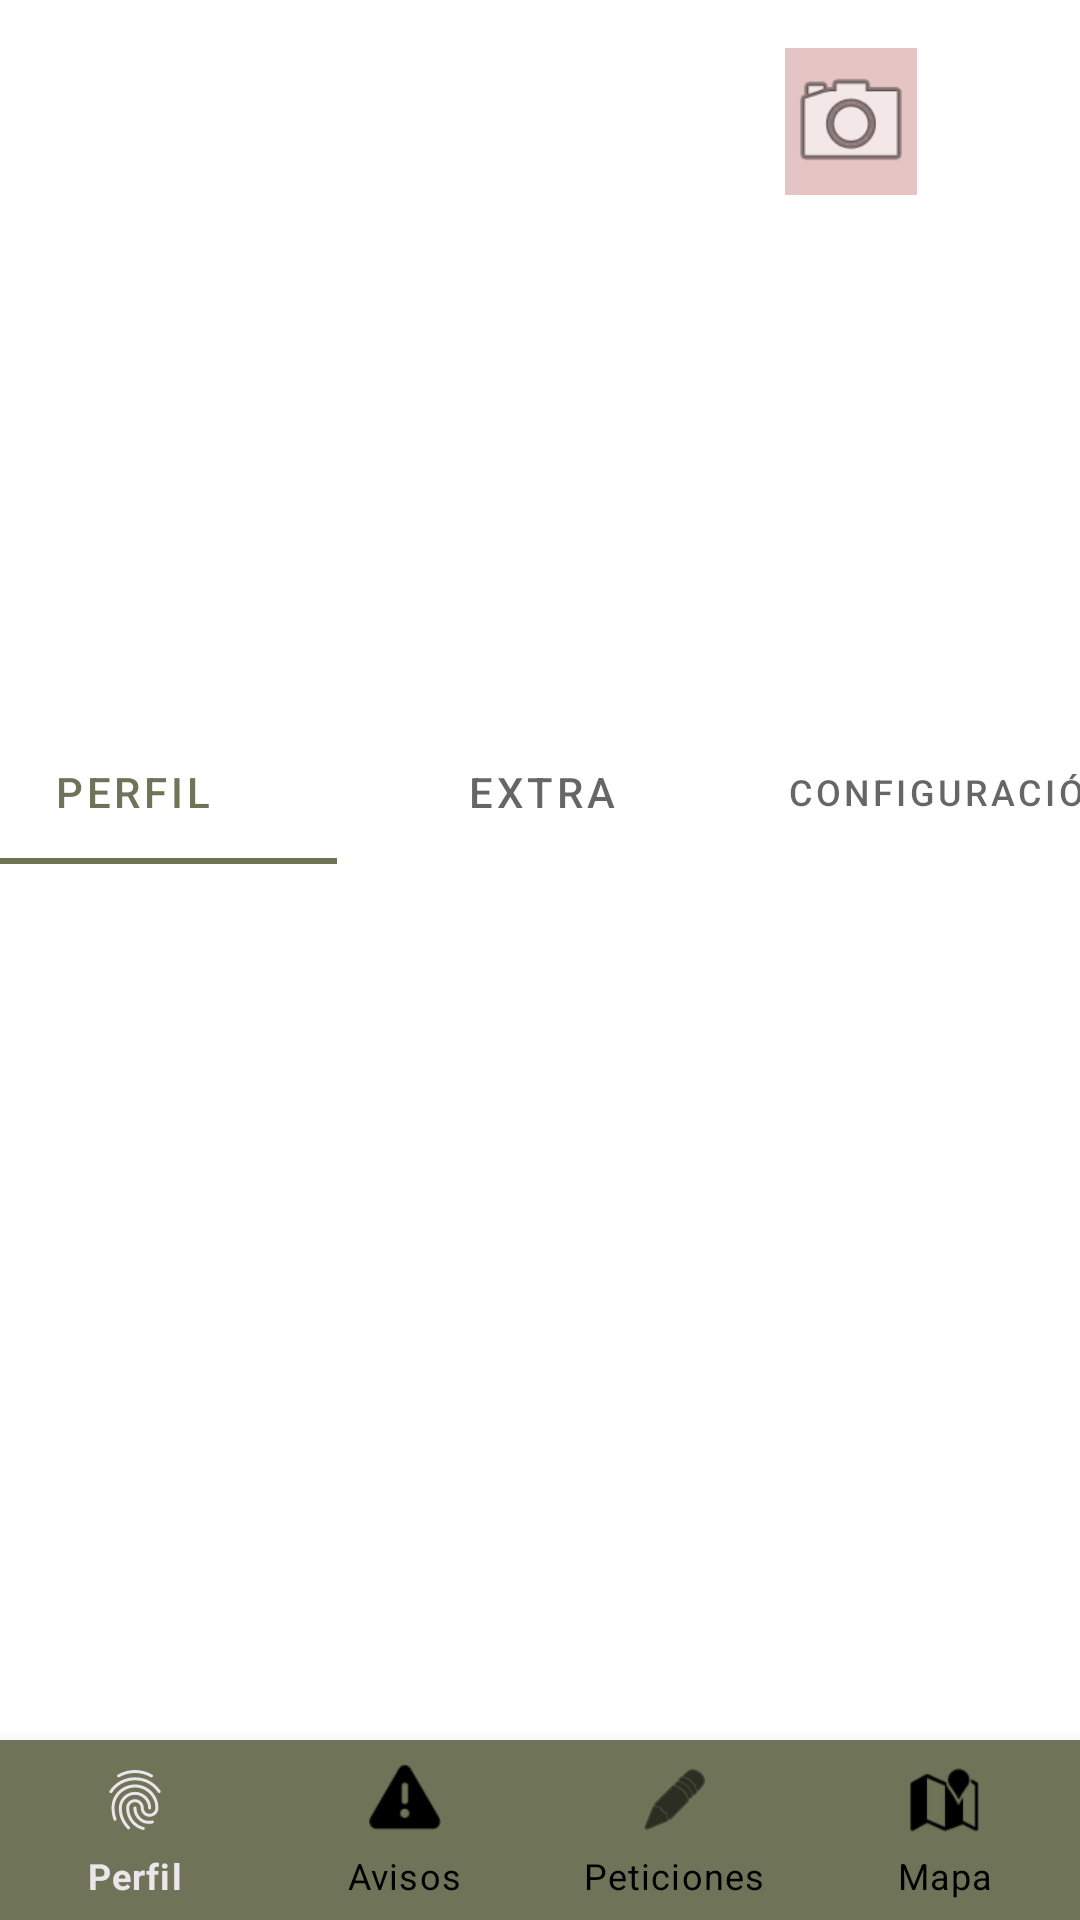

Here is an Android app screen rendered from its layout file. Give the layout XML and the strings, colors and styles it references.
<!-- AndroidManifest.xml: application theme Theme.IvanMontes_PFC -->
<!-- res/layout/activity_profile.xml -->
<?xml version="1.0" encoding="utf-8"?>
<androidx.constraintlayout.widget.ConstraintLayout xmlns:android="http://schemas.android.com/apk/res/android"
    xmlns:app="http://schemas.android.com/apk/res-auto"
    xmlns:tools="http://schemas.android.com/tools"
    android:layout_width="match_parent"
    android:layout_height="match_parent"
    tools:context=".activities.ProfileActivity">


    <com.google.android.material.bottomnavigation.BottomNavigationView
        android:id="@+id/bottom_navigation"
        android:layout_width="match_parent"
        android:layout_height="60dp"
        android:layout_alignParentBottom="true"
        app:itemBackground="?attr/colorPrimary"
        app:itemIconTint="@drawable/selector"
        app:itemTextColor="@drawable/selector"
        app:labelVisibilityMode="labeled"
        app:layout_constraintBottom_toBottomOf="parent"
        app:layout_constraintEnd_toEndOf="parent"
        app:layout_constraintStart_toStartOf="parent"
        app:menu="@menu/menu_navigation" />

    <ImageView
        android:id="@+id/ivAvatar"
        android:layout_width="251dp"
        android:layout_height="192dp"
        android:layout_marginTop="16dp"
        android:contentDescription="@string/img_user"
        app:layout_constraintEnd_toEndOf="parent"
        app:layout_constraintStart_toStartOf="parent"
        app:layout_constraintTop_toTopOf="parent"
        app:srcCompat="@drawable/support_icon_512px"
        tools:ignore="ImageContrastCheck" />

    <com.google.android.material.tabs.TabLayout
        android:id="@+id/tlP"
        android:layout_width="409dp"
        android:layout_height="wrap_content"
        android:layout_marginTop="32dp"
        app:layout_constraintEnd_toEndOf="parent"
        app:layout_constraintStart_toStartOf="parent"
        app:layout_constraintTop_toBottomOf="@+id/ivAvatar">

        <com.google.android.material.tabs.TabItem
            android:id="@+id/tab1"
            android:layout_width="wrap_content"
            android:layout_height="wrap_content"
            android:text="@string/perfil" />

        <com.google.android.material.tabs.TabItem
            android:id="@+id/tab2"
            android:layout_width="wrap_content"
            android:layout_height="wrap_content"
            android:text="@string/ext" />

        <com.google.android.material.tabs.TabItem
            android:id="@+id/tab3"
            android:layout_width="wrap_content"
            android:layout_height="wrap_content"
            android:text="@string/conf" />
    </com.google.android.material.tabs.TabLayout>

    <androidx.viewpager2.widget.ViewPager2
        android:id="@+id/vp2Pr"
        android:layout_width="match_parent"
        android:layout_height="0dp"
        android:contentDescription="@string/tabs_txt"
        app:layout_constraintBottom_toTopOf="@+id/bottom_navigation"
        app:layout_constraintEnd_toEndOf="parent"
        app:layout_constraintStart_toStartOf="parent"
        app:layout_constraintTop_toBottomOf="@+id/tlP" />

    <ImageView
        android:id="@+id/ivPickPhoto"
        android:layout_width="44dp"
        android:layout_height="49dp"
        android:background="@color/rosaclaro"
        android:contentDescription="@string/pickphoto_txt"
        app:layout_constraintEnd_toEndOf="@+id/ivAvatar"
        app:layout_constraintTop_toTopOf="@+id/ivAvatar"
        app:srcCompat="@android:drawable/ic_menu_camera"
        tools:ignore="ImageContrastCheck" />


</androidx.constraintlayout.widget.ConstraintLayout>
<!-- resources referenced by this layout -->
<resources>
  <color name="rosaclaro">#e4c5c4</color>
  <!-- drawable selector (drawable) -->
  <?xml version="1.0" encoding="utf-8"?>
  <selector xmlns:android="http://schemas.android.com/apk/res/android">
      <item
          android:state_selected="true"
          android:color="?attr/colorOnPrimary"/>
      <item
          android:state_selected="false"
          android:color="@color/black"/>
  
  </selector>
  <string name="conf">Configuración</string>
  <string name="ext" translatable="false">Extra</string>
  <string name="img_user">Imagen del usuario</string>
  <string name="perfil">Perfil</string>
  <string name="pickphoto_txt">Boton para tomar una foto de avatar</string>
  <string name="tabs_txt">Contenido de la pestaña activa del perfil del usuario</string>
  <style name="Theme.IvanMontes_PFC" parent="Theme.MaterialComponents.DayNight.NoActionBar">
          
          <item name="colorPrimary">@color/verdemil</item>
          <item name="colorPrimaryVariant">@color/verdemilosc</item>
          <item name="colorOnPrimary">@color/hueso</item>
          
          <item name="colorSecondary">@color/rosaclaro</item>
          <item name="colorSecondaryVariant">@color/beige</item>
          <item name="colorOnSecondary">@color/osc</item>
          
          <item name="android:statusBarColor" tools:targetApi="l">?attr/colorPrimaryVariant</item>
          
      </style>
  <color name="black">#FF000000</color>
  <color name="verdemil">#6f7357</color>
  <color name="verdemilosc">#273a2d</color>
  <color name="hueso">#ebe6ea</color>
  <color name="beige">#c8ad8d</color>
  <color name="osc">#505050</color>
</resources>
